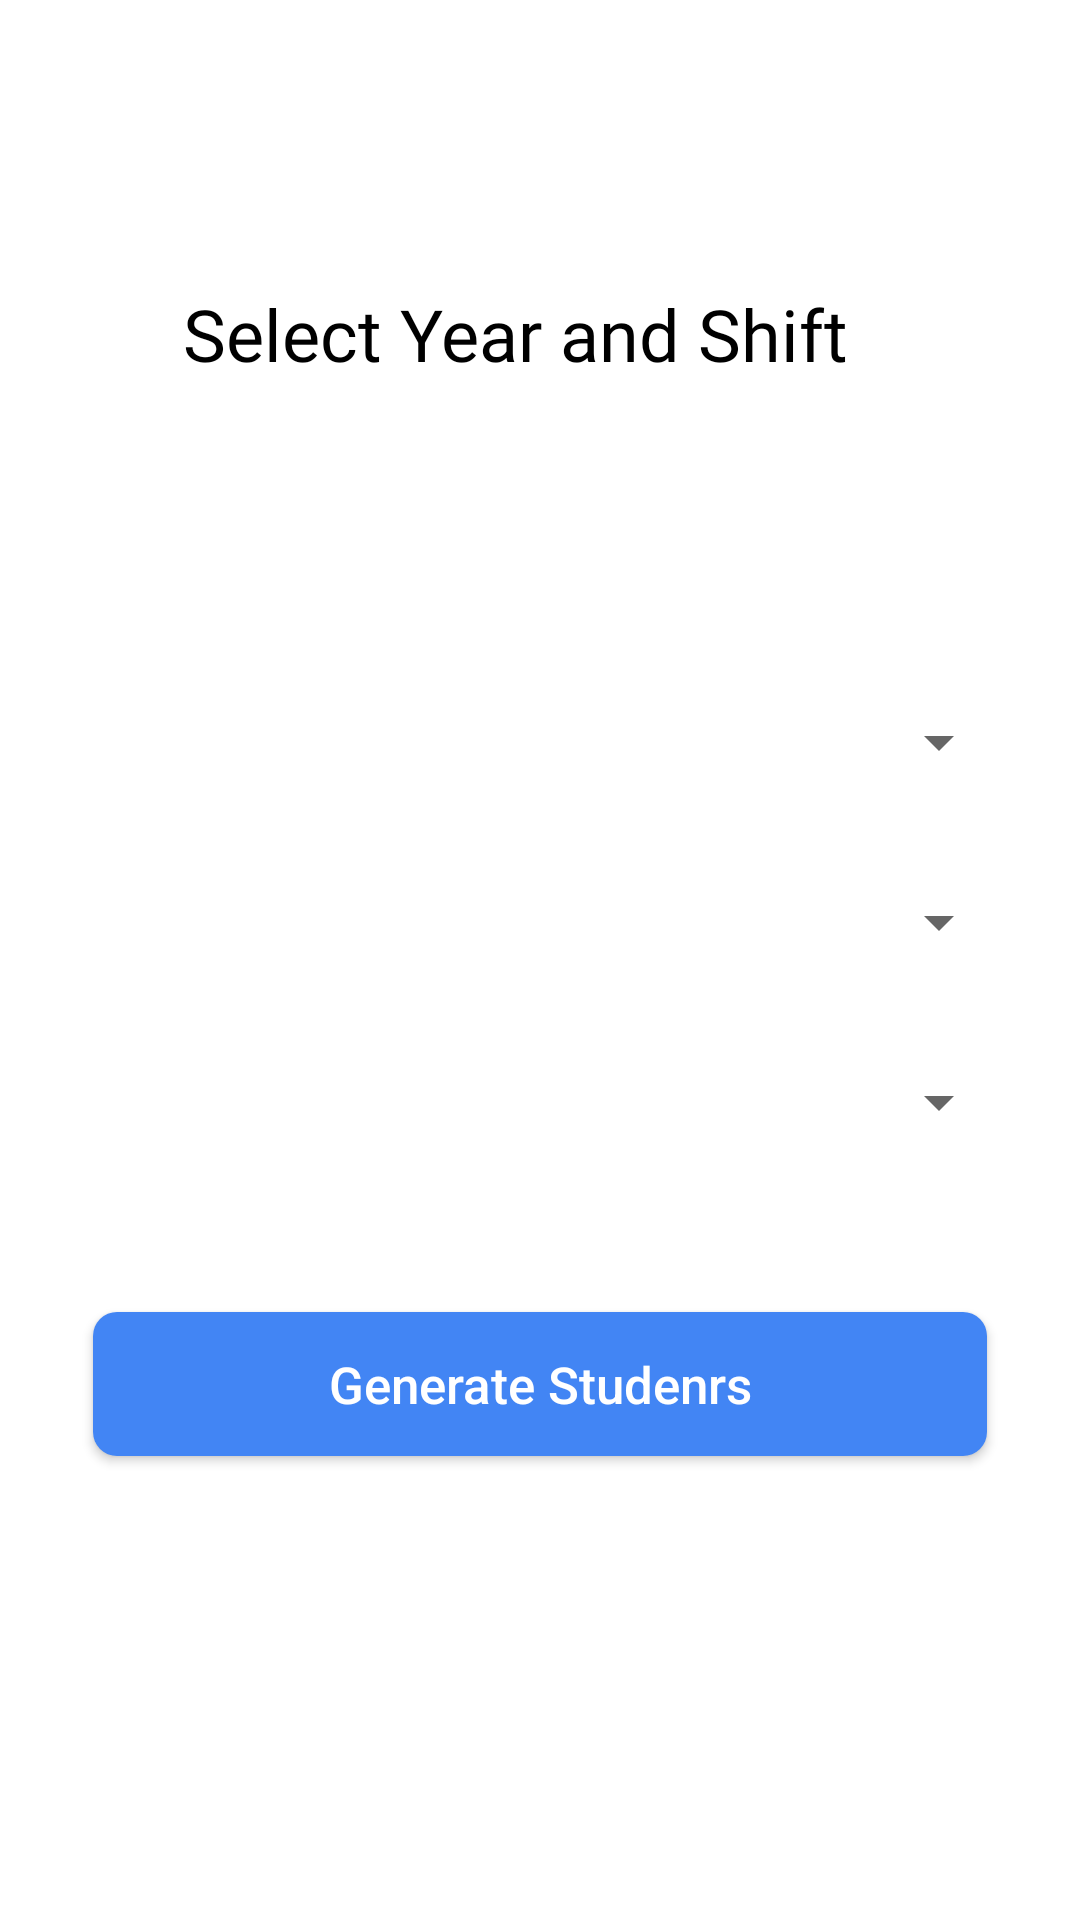

Reconstruct the res/layout file that produces this screen, plus the resources it refers to.
<!-- AndroidManifest.xml: application theme AppTheme -->
<!-- res/layout/activity_send_student_year.xml -->
<?xml version="1.0" encoding="utf-8"?>
<android.support.constraint.ConstraintLayout xmlns:android="http://schemas.android.com/apk/res/android"
    xmlns:app="http://schemas.android.com/apk/res-auto"
    xmlns:tools="http://schemas.android.com/tools"
    android:layout_width="match_parent"
    android:layout_height="match_parent"
    android:background="@color/textTabBrigth"
    android:padding="15dp"
    tools:context=".SendStudentYear">


    <Spinner
        android:id="@+id/sendStudentYearSpinner"
        android:layout_width="0dp"
        android:layout_height="40dp"
        android:layout_marginStart="8dp"
        android:layout_marginTop="100dp"
        android:layout_marginEnd="8dp"
        app:layout_constraintEnd_toEndOf="parent"
        app:layout_constraintStart_toStartOf="parent"
        app:layout_constraintTop_toBottomOf="@+id/textView9" />

    <TextView
        android:id="@+id/textView9"
        android:layout_width="wrap_content"
        android:layout_height="wrap_content"
        android:layout_marginTop="80dp"
        android:fontFamily="@font/roboto_medium"
        android:text="Select Year and Shift "
        android:textColor="@color/Black"
        android:textSize="24sp"
        app:layout_constraintEnd_toEndOf="parent"
        app:layout_constraintHorizontal_bias="0.451"
        app:layout_constraintStart_toStartOf="parent"
        app:layout_constraintTop_toTopOf="parent" />

    <Spinner
        android:id="@+id/sendStudentShiftSpinner"
        android:layout_width="0dp"
        android:layout_height="40dp"
        android:layout_marginStart="8dp"
        android:layout_marginTop="20dp"
        android:layout_marginEnd="8dp"
        app:layout_constraintEnd_toEndOf="parent"
        app:layout_constraintStart_toStartOf="parent"
        app:layout_constraintTop_toBottomOf="@+id/sendStudentYearSpinner" />

    <Spinner
        android:id="@+id/sendStudentAddYearSpinner"
        android:layout_width="0dp"
        android:layout_height="40dp"
        android:layout_marginStart="8dp"
        android:layout_marginTop="20dp"
        android:layout_marginEnd="8dp"
        app:layout_constraintEnd_toEndOf="parent"
        app:layout_constraintHorizontal_bias="0.0"
        app:layout_constraintStart_toStartOf="parent"
        app:layout_constraintTop_toBottomOf="@+id/sendStudentShiftSpinner" />

    <Button
        android:id="@+id/generateStudentButton"
        android:layout_width="0dp"
        android:layout_height="wrap_content"
        android:layout_marginStart="16dp"
        android:layout_marginTop="50dp"
        android:layout_marginEnd="16dp"
        android:background="@drawable/button_border_radius"
        android:text="Generate Studenrs"
        android:textAllCaps="false"
        android:textColor="@android:color/white"
        android:textSize="17sp"
        app:layout_constraintEnd_toEndOf="parent"
        app:layout_constraintStart_toStartOf="parent"
        app:layout_constraintTop_toBottomOf="@+id/sendStudentAddYearSpinner" />

</android.support.constraint.ConstraintLayout>
<!-- resources referenced by this layout -->
<resources>
  <color name="Black">#000000</color>
  <color name="textTabBrigth">#ffffff</color>
  <!-- drawable button_border_radius (drawable) -->
  <?xml version="1.0" encoding="utf-8"?>
  <shape xmlns:android="http://schemas.android.com/apk/res/android">
  
      <corners android:radius="8dp"/>
      <solid android:color="#4285F4"/>
  
  </shape>
  <style name="AppTheme" parent="Theme.AppCompat.Light.NoActionBar">
          
          <item name="colorPrimary">@color/colorPrimary</item>
          <item name="colorPrimaryDark">@color/colorPrimaryDark</item>
          <item name="colorAccent">@color/colorAccent</item>
      </style>
  <color name="colorPrimary">#4285f4</color>
  <color name="colorPrimaryDark">#dcdcdc</color>
  <color name="colorAccent">#4285f4</color>
</resources>
